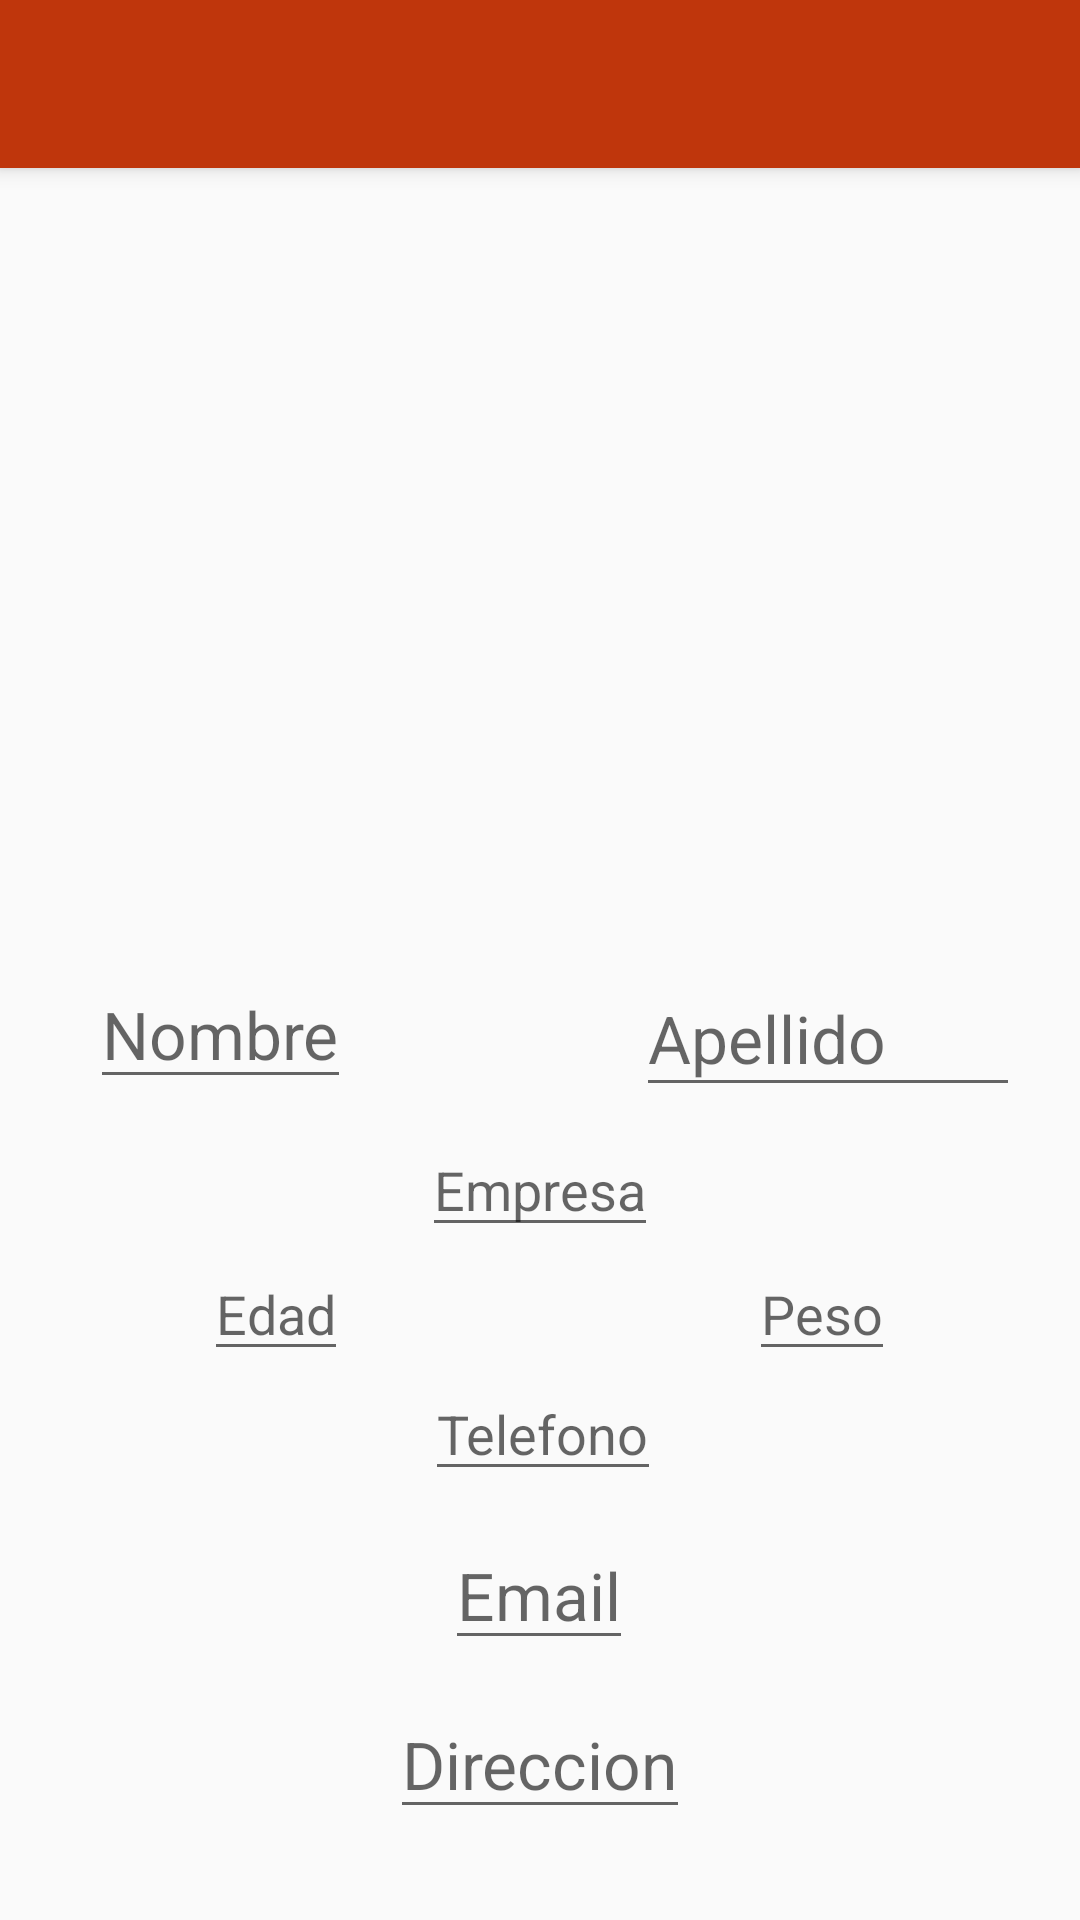

Layout XML and referenced resources for this Android screen:
<!-- AndroidManifest.xml: application theme AppTheme -->
<!-- res/layout/activity_nuevo_contacto.xml -->
<?xml version="1.0" encoding="utf-8"?>
<androidx.constraintlayout.widget.ConstraintLayout xmlns:android="http://schemas.android.com/apk/res/android"
    xmlns:app="http://schemas.android.com/apk/res-auto"
    xmlns:tools="http://schemas.android.com/tools"
    android:layout_width="match_parent"
    android:layout_height="match_parent"
    tools:context=".NuevoContacto">

    <androidx.appcompat.widget.Toolbar
        android:id="@+id/toolbar"
        android:layout_width="match_parent"
        android:layout_height="?attr/actionBarSize"
        android:background="?attr/colorPrimary"
        android:elevation="4dp"
        android:theme="@style/ThemeOverlay.AppCompat.Dark.ActionBar"
        app:layout_constraintEnd_toEndOf="parent"
        app:layout_constraintStart_toStartOf="parent"
        app:layout_constraintTop_toTopOf="parent"
        app:popupTheme="@style/Theme.AppCompat.Light" />

    <ImageView
        android:id="@+id/iv_detalle"
        android:layout_width="253dp"
        android:layout_height="220dp"
        android:layout_marginStart="70dp"
        android:layout_marginTop="20dp"
        android:layout_marginEnd="70dp"
        android:contentDescription="@string/item_search"
        app:layout_constraintEnd_toEndOf="parent"
        app:layout_constraintStart_toStartOf="parent"
        app:layout_constraintTop_toBottomOf="@+id/toolbar"
        app:srcCompat="@drawable/foto_04" />

    <EditText
        android:id="@+id/et_nombre_detalle"
        android:layout_width="wrap_content"
        android:layout_height="wrap_content"
        android:layout_marginStart="20dp"
        android:layout_marginTop="24dp"
        android:inputType="textPersonName"
        android:autofillHints="@string/ingresa_nombre"
        android:singleLine="true"
        android:hint="@string/ingresa_nombre"
        android:textAppearance="@style/TextAppearance.AppCompat.Large"
        app:layout_constraintEnd_toStartOf="@+id/et_apellido_detalle"
        app:layout_constraintHorizontal_bias="0.094"
        app:layout_constraintStart_toStartOf="parent"
        app:layout_constraintTop_toBottomOf="@+id/iv_detalle" />

    <EditText
        android:id="@+id/et_empresa_detalle"
        android:layout_width="wrap_content"
        android:layout_height="wrap_content"
        android:layout_marginStart="20dp"
        android:layout_marginTop="8dp"
        android:layout_marginEnd="20dp"
        android:inputType="text"
        android:singleLine="true"
        android:autofillHints="@string/ingresa_empresa"
        android:hint="@string/ingresa_empresa"
        app:layout_constraintEnd_toEndOf="parent"
        app:layout_constraintStart_toStartOf="parent"
        app:layout_constraintTop_toBottomOf="@+id/et_nombre_detalle" />

    <EditText
        android:id="@+id/et_edad_detalle"
        android:layout_width="wrap_content"
        android:layout_height="wrap_content"
        android:layout_marginStart="68dp"
        android:autofillHints="@string/item_edad"
        android:hint="@string/item_edad"
        android:inputType="number"
        android:textAppearance="@style/TextAppearance.AppCompat.Medium"
        app:layout_constraintStart_toStartOf="parent"
        app:layout_constraintTop_toBottomOf="@+id/et_empresa_detalle" />

    <EditText
        android:id="@+id/et_peso_detalle"
        android:layout_width="wrap_content"
        android:layout_height="wrap_content"
        android:layout_marginStart="20dp"
        android:layout_marginEnd="20dp"
        android:autofillHints="@string/item_peso"
        android:hint="@string/item_peso"
        android:inputType="numberDecimal"
        android:textAppearance="@style/TextAppearance.AppCompat.Medium"
        app:layout_constraintEnd_toEndOf="parent"
        app:layout_constraintHorizontal_bias="0.731"
        app:layout_constraintStart_toEndOf="@+id/et_edad_detalle"
        app:layout_constraintTop_toBottomOf="@+id/et_empresa_detalle" />

    <EditText
        android:id="@+id/et_telefono_detalle"
        android:layout_width="wrap_content"
        android:layout_height="wrap_content"
        android:layout_marginStart="20dp"
        android:layout_marginTop="40dp"
        android:autofillHints="@string/item_telefono"
        android:hint="@string/item_telefono"
        android:inputType="phone"
        android:singleLine="true"
        android:textAppearance="@style/TextAppearance.AppCompat.Medium"
        app:layout_constraintEnd_toEndOf="parent"
        app:layout_constraintHorizontal_bias="0.465"
        app:layout_constraintStart_toStartOf="parent"
        app:layout_constraintTop_toBottomOf="@+id/et_empresa_detalle" />

    <EditText
        android:id="@+id/et_email_detalle"
        android:layout_width="wrap_content"
        android:layout_height="wrap_content"
        android:layout_marginStart="70dp"
        android:layout_marginTop="10dp"
        android:layout_marginEnd="70dp"
        android:autofillHints="@string/item_email"
        android:hint="@string/item_email"
        android:inputType="textEmailAddress"
        android:textAppearance="@style/TextAppearance.AppCompat.Large"
        app:layout_constraintEnd_toEndOf="parent"
        app:layout_constraintHorizontal_bias="0.497"
        app:layout_constraintStart_toStartOf="parent"
        app:layout_constraintTop_toBottomOf="@+id/et_telefono_detalle" />

    <EditText
        android:id="@+id/et_direccion_detalle"
        android:layout_width="wrap_content"
        android:layout_height="wrap_content"
        android:layout_marginStart="70dp"
        android:layout_marginTop="10dp"
        android:layout_marginEnd="70dp"
        android:layout_marginBottom="20dp"
        android:autofillHints="@string/item_direccion"
        android:hint="@string/item_direccion"
        android:inputType="text"
        android:textAppearance="@style/TextAppearance.AppCompat.Large"
        app:layout_constraintBottom_toBottomOf="parent"
        app:layout_constraintEnd_toEndOf="parent"
        app:layout_constraintStart_toStartOf="parent"
        app:layout_constraintTop_toBottomOf="@+id/et_email_detalle"
        app:layout_constraintVertical_bias="0.012" />

    <EditText
        android:id="@+id/et_apellido_detalle"
        android:layout_width="128dp"
        android:layout_height="49dp"
        android:layout_marginTop="24dp"
        android:layout_marginEnd="20dp"
        android:autofillHints="@string/ingresa_apellido"
        android:singleLine="true"
        android:ems="10"
        android:hint="@string/ingresa_apellido"
        android:inputType="textPersonName"
        android:textAppearance="@style/TextAppearance.AppCompat.Large"
        app:layout_constraintEnd_toEndOf="parent"
        app:layout_constraintTop_toBottomOf="@+id/iv_detalle" />

</androidx.constraintlayout.widget.ConstraintLayout>
<!-- resources referenced by this layout -->
<resources>
  <string name="ingresa_apellido">Apellido</string>
  <string name="ingresa_empresa">Empresa</string>
  <string name="ingresa_nombre">Nombre</string>
  <string name="item_direccion">Direccion</string>
  <string name="item_edad">Edad</string>
  <string name="item_email">Email</string>
  <string name="item_peso">Peso</string>
  <string name="item_search">Buscar</string>
  <string name="item_telefono">Telefono</string>
  <style name="AppTheme" parent="Theme.AppCompat.Light.NoActionBar">
          
          <item name="colorPrimary">#bf360c</item>
          <item name="colorPrimaryDark">#870000</item>
          <item name="colorAccent">#f9683a</item>
      </style>
</resources>
